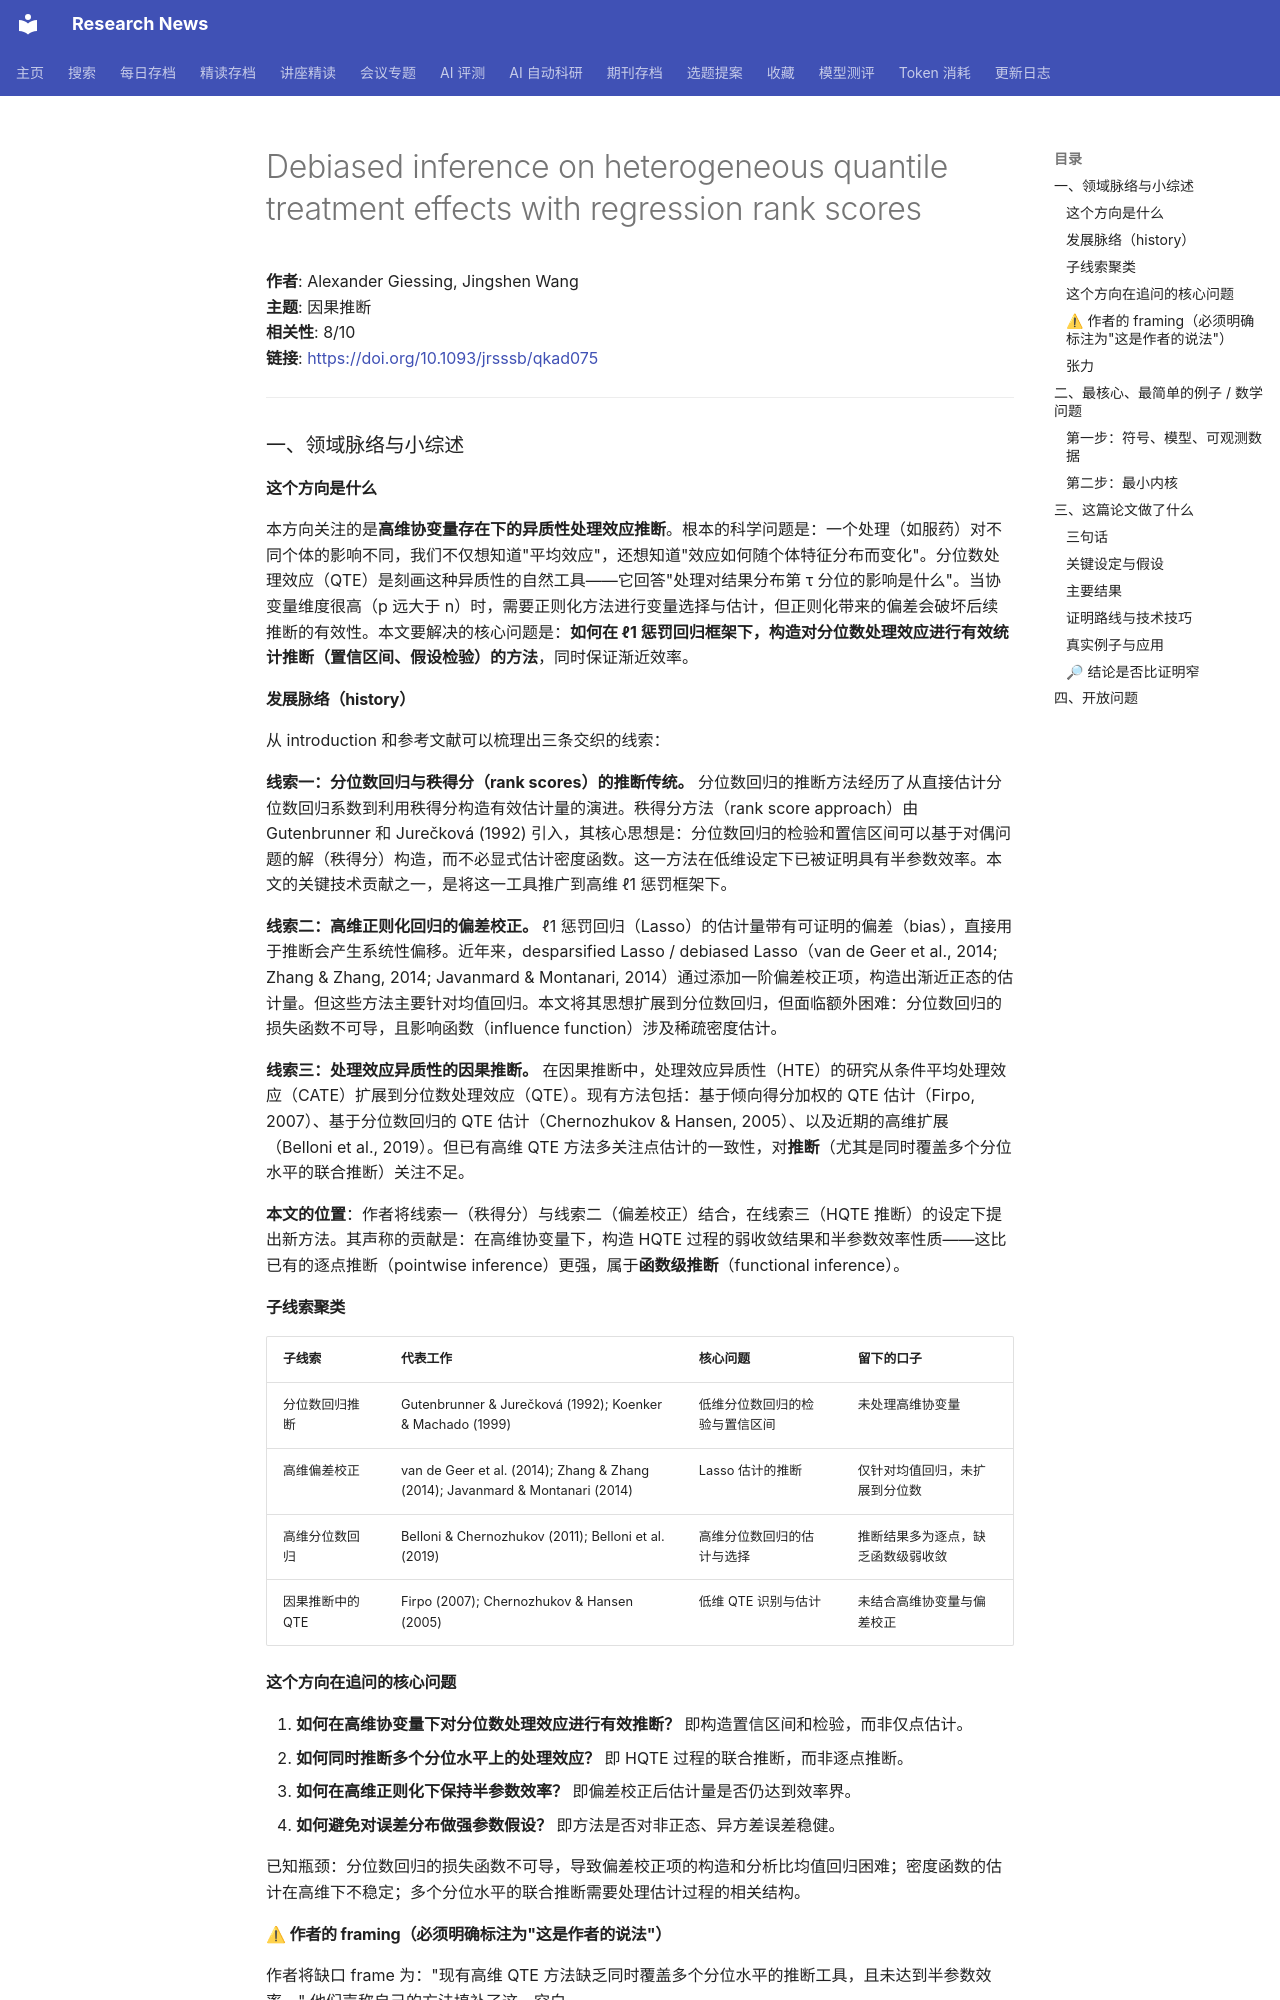

repository: cxy0714/research-news · page: deep_reads/2026-07-05-10.1093_jrsssb_qkad075/index.html · generator: mkdocs

# Debiased inference on heterogeneous quantile treatment effects with regression rank scores

**作者**: Alexander Giessing, Jingshen Wang  
**主题**: 因果推断  
**相关性**: 8/10  
**链接**: <https://doi.org/10.1093/jrsssb/qkad075>

---

### 一、领域脉络与小综述

#### 这个方向是什么

本方向关注的是**高维协变量存在下的异质性处理效应推断**。根本的科学问题是：一个处理（如服药）对不同个体的影响不同，我们不仅想知道"平均效应"，还想知道"效应如何随个体特征分布而变化"。分位数处理效应（QTE）是刻画这种异质性的自然工具——它回答"处理对结果分布第 τ 分位的影响是什么"。当协变量维度很高（p 远大于 n）时，需要正则化方法进行变量选择与估计，但正则化带来的偏差会破坏后续推断的有效性。本文要解决的核心问题是：**如何在 ℓ1 惩罚回归框架下，构造对分位数处理效应进行有效统计推断（置信区间、假设检验）的方法**，同时保证渐近效率。

#### 发展脉络（history）

从 introduction 和参考文献可以梳理出三条交织的线索：

**线索一：分位数回归与秩得分（rank scores）的推断传统。**
分位数回归的推断方法经历了从直接估计分位数回归系数到利用秩得分构造有效估计量的演进。秩得分方法（rank score approach）由 Gutenbrunner 和 Jurečková (1992) 引入，其核心思想是：分位数回归的检验和置信区间可以基于对偶问题的解（秩得分）构造，而不必显式估计密度函数。这一方法在低维设定下已被证明具有半参数效率。本文的关键技术贡献之一，是将这一工具推广到高维 ℓ1 惩罚框架下。

**线索二：高维正则化回归的偏差校正。**
ℓ1 惩罚回归（Lasso）的估计量带有可证明的偏差（bias），直接用于推断会产生系统性偏移。近年来，desparsified Lasso / debiased Lasso（van de Geer et al., 2014; Zhang & Zhang, 2014; Javanmard & Montanari, 2014）通过添加一阶偏差校正项，构造出渐近正态的估计量。但这些方法主要针对均值回归。本文将其思想扩展到分位数回归，但面临额外困难：分位数回归的损失函数不可导，且影响函数（influence function）涉及稀疏密度估计。

**线索三：处理效应异质性的因果推断。**
在因果推断中，处理效应异质性（HTE）的研究从条件平均处理效应（CATE）扩展到分位数处理效应（QTE）。现有方法包括：基于倾向得分加权的 QTE 估计（Firpo, 2007）、基于分位数回归的 QTE 估计（Chernozhukov & Hansen, 2005）、以及近期的高维扩展（Belloni et al., 2019）。但已有高维 QTE 方法多关注点估计的一致性，对**推断**（尤其是同时覆盖多个分位水平的联合推断）关注不足。

**本文的位置**：作者将线索一（秩得分）与线索二（偏差校正）结合，在线索三（HQTE 推断）的设定下提出新方法。其声称的贡献是：在高维协变量下，构造 HQTE 过程的弱收敛结果和半参数效率性质——这比已有的逐点推断（pointwise inference）更强，属于**函数级推断**（functional inference）。

#### 子线索聚类

| 子线索 | 代表工作 | 核心问题 | 留下的口子 |
|---|---|---|---|
| 分位数回归推断 | Gutenbrunner & Jurečková (1992); Koenker & Machado (1999) | 低维分位数回归的检验与置信区间 | 未处理高维协变量 |
| 高维偏差校正 | van de Geer et al. (2014); Zhang & Zhang (2014); Javanmard & Montanari (2014) | Lasso 估计的推断 | 仅针对均值回归，未扩展到分位数 |
| 高维分位数回归 | Belloni & Chernozhukov (2011); Belloni et al. (2019) | 高维分位数回归的估计与选择 | 推断结果多为逐点，缺乏函数级弱收敛 |
| 因果推断中的 QTE | Firpo (2007); Chernozhukov & Hansen (2005) | 低维 QTE 识别与估计 | 未结合高维协变量与偏差校正 |
